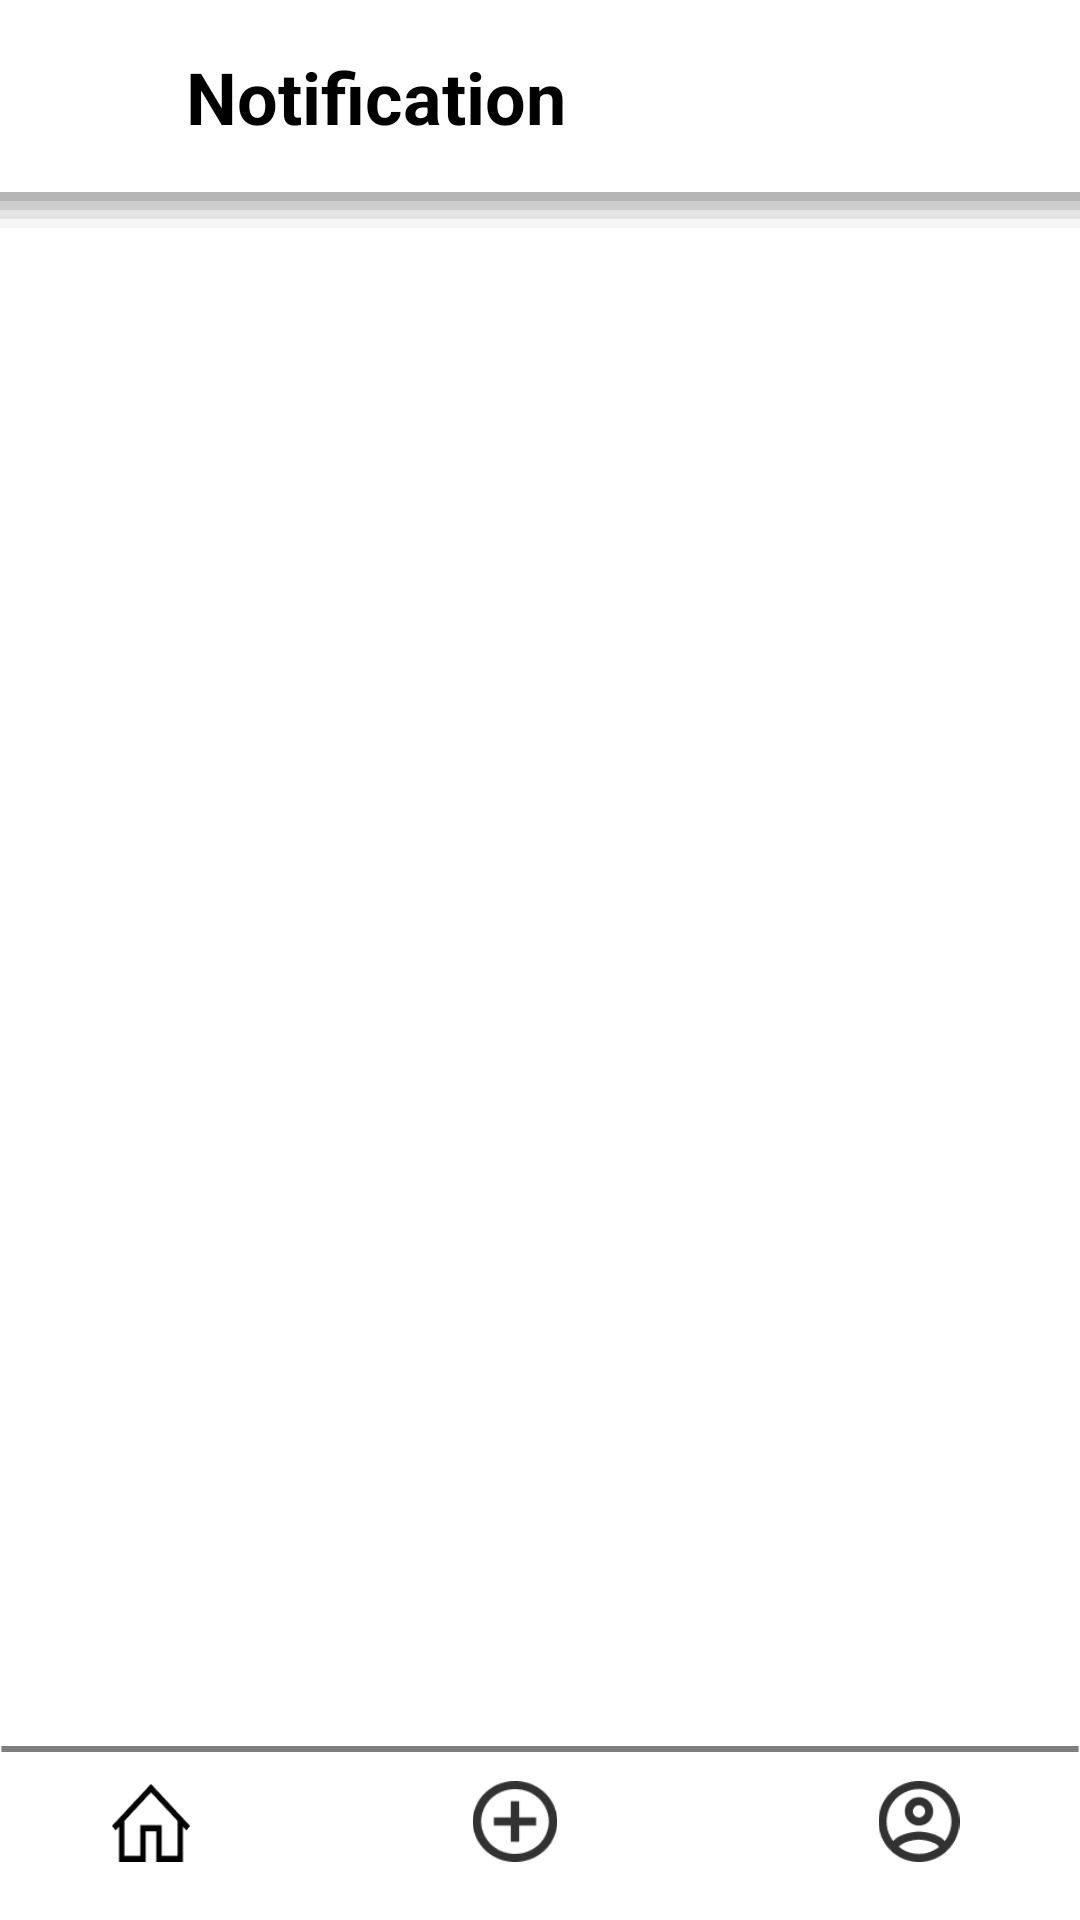

This screen was rendered from an Android layout file. Write that file and the resources it references.
<!-- AndroidManifest.xml: application theme Theme.TIKTECH -->
<!-- res/layout/activity_notification.xml -->
<?xml version="1.0" encoding="utf-8"?>
<androidx.constraintlayout.widget.ConstraintLayout xmlns:android="http://schemas.android.com/apk/res/android"
    xmlns:app="http://schemas.android.com/apk/res-auto"
    xmlns:tools="http://schemas.android.com/tools"
    android:layout_width="match_parent"
    android:layout_height="match_parent"
    tools:context=".notification"
    android:background="@color/white">
    <TextView
        android:id="@+id/notification"
        android:layout_width="wrap_content"
        android:layout_height="wrap_content"
        android:layout_alignParentLeft="true"
        android:layout_alignParentTop="true"
        android:layout_marginStart="12dp"
        android:layout_marginLeft="12dp"
        android:gravity="center_horizontal|top"
        android:text="@string/notification"
        android:textAppearance="@style/tik_tech"
        android:textSize="24sp"
        android:textStyle="bold"
        app:layout_constraintBottom_toBottomOf="@+id/header_notif"
        app:layout_constraintStart_toEndOf="@+id/backarrow_notif"
        app:layout_constraintTop_toTopOf="parent"
        app:layout_constraintVertical_bias="0.34" />

    <View
        android:id="@+id/header_notif"
        android:layout_width="match_parent"
        android:layout_height="79dp"
        android:layout_alignParentLeft="true"
        android:layout_alignParentTop="true"
        android:background="@drawable/rectangle_1"
        android:elevation="4dp"
        android:translationZ="-90dp"
        app:layout_constraintEnd_toEndOf="parent"
        app:layout_constraintHorizontal_bias="0.0"
        app:layout_constraintStart_toStartOf="parent"
        app:layout_constraintTop_toTopOf="parent" />

    <ImageView
        android:id="@+id/backarrow_notif"
        android:layout_width="34dp"
        android:layout_height="17dp"
        android:layout_marginStart="16dp"
        android:layout_marginLeft="16dp"
        android:background="@drawable/ripple"
        app:layout_constraintBottom_toBottomOf="@+id/header_notif"
        app:layout_constraintStart_toStartOf="parent"
        app:layout_constraintTop_toTopOf="parent"
        app:layout_constraintVertical_bias="0.370"
        app:srcCompat="@drawable/backarrow" />

    <View
        android:id="@+id/vector_4"
        android:layout_width="match_parent"
        android:layout_height="2dp"
        android:layout_alignParentLeft="true"
        android:layout_alignParentTop="true"
        android:layout_marginBottom="56dp"
        android:background="@drawable/vector_4"
        android:elevation="4dp"
        app:layout_constraintBottom_toBottomOf="parent"
        app:layout_constraintEnd_toEndOf="parent"
        app:layout_constraintHorizontal_bias="0.0"
        app:layout_constraintStart_toStartOf="parent" />

    <ImageView
        android:id="@+id/imageprofile_notif"
        android:layout_width="64dp"
        android:layout_height="27dp"
        android:background="@drawable/ripple"
        app:layout_constraintBottom_toBottomOf="parent"
        app:layout_constraintEnd_toEndOf="parent"
        app:layout_constraintHorizontal_bias="0.927"
        app:layout_constraintStart_toStartOf="parent"
        app:layout_constraintTop_toTopOf="@+id/vector_4"
        app:layout_constraintVertical_bias="0.378"
        app:srcCompat="@drawable/profile3" />

    <ImageView
        android:id="@+id/imageupload_notif"
        android:layout_width="64dp"
        android:layout_height="27dp"
        android:background="@drawable/ripple"
        app:layout_constraintBottom_toBottomOf="@+id/imageprofile_notif"
        app:layout_constraintEnd_toStartOf="@+id/imageprofile_notif"
        app:layout_constraintHorizontal_bias="0.664"
        app:layout_constraintStart_toStartOf="parent"
        app:layout_constraintTop_toTopOf="@+id/imageprofile_notif"
        app:layout_constraintVertical_bias="0.0"
        app:srcCompat="@drawable/upload1" />

    <ImageView
        android:id="@+id/imagehome_notif"
        android:layout_width="64dp"
        android:layout_height="26dp"
        android:background="@drawable/ripple"
        app:layout_constraintBottom_toBottomOf="@+id/imageupload_notif"
        app:layout_constraintEnd_toStartOf="@+id/imageupload_notif"
        app:layout_constraintHorizontal_bias="0.242"
        app:layout_constraintStart_toStartOf="parent"
        app:layout_constraintTop_toTopOf="@+id/imageupload_notif"
        app:layout_constraintVertical_bias="1.0"
        app:srcCompat="@drawable/home1" />

    <androidx.recyclerview.widget.RecyclerView
        android:id="@+id/recyclerView_notif"
        android:layout_width="match_parent"
        android:layout_height="570dp"
        app:layout_constraintBottom_toTopOf="@+id/vector_4"
        app:layout_constraintTop_toBottomOf="@+id/header_notif"
        app:layout_constraintVertical_bias="0.265"
        tools:layout_editor_absoluteX="0dp" />

</androidx.constraintlayout.widget.ConstraintLayout>
<!-- resources referenced by this layout -->
<resources>
  <!-- drawable home1: png bitmap (drawable, 760 bytes) -->
  <!-- drawable profile3: png bitmap (drawable, 2410 bytes) -->
  <!-- drawable rectangle_1 (drawable) -->
  <?xml version="1.0" encoding="utf-8"?>
  <layer-list xmlns:android="http://schemas.android.com/apk/res/android" >
  
      
      <item>
          <shape>
              <padding
                  android:bottom="3dp"
                  />
  
              <solid android:color="#006C6C6C" />
          </shape>
      </item>
      <item>
          <shape>
              <padding
                  android:bottom="3dp"
                  />
  
              <solid android:color="#106C6C6C" />
          </shape>
      </item>
      <item>
          <shape>
              <padding
                  android:bottom="3dp"
                   />
  
              <solid android:color="#206C6C6C" />
          </shape>
      </item>
      <item>
          <shape>
              <padding
                  android:bottom="3dp"
                  />
  
              <solid android:color="#306C6C6C" />
          </shape>
      </item>
      <item>
          <shape>
              <padding
                  android:bottom="3dp"
                  />
  
              <solid android:color="#406C6C6C" />
          </shape>
      </item>
  
      
      <item>
          <shape>
              <solid android:color="#FFFFFF" />
          </shape>
      </item>
  
  </layer-list>
  <!-- drawable ripple (drawable-v21) -->
  <?xml version="1.0" encoding="utf-8"?>
  <ripple xmlns:android="http://schemas.android.com/apk/res/android" 
      android:color="#858585">
  
  </ripple>
  <!-- drawable upload1: png bitmap (drawable, 1872 bytes) -->
  <!-- drawable vector_4 (drawable) -->
  <?xml version="1.0" encoding="utf-8"?>
  <vector
      xmlns:android="http://schemas.android.com/apk/res/android"
      xmlns:aapt="http://schemas.android.com/aapt"
      android:width="381dp"
      android:height="1dp"
      android:viewportWidth="381"
      android:viewportHeight="1"
      >
  
      <group>
  
          <clip-path
              android:pathData="M0.5 0.5H380.501H0.5Z"
              />
  
      </group>
  
      <path
          android:pathData="M0.5 0.5H380.501H0.5Z"
          android:strokeWidth="1"
          android:strokeColor="#80000000"
          />
  
  </vector>
  <string name="notification">
          Notification
      </string>
  <style name="tik_tech">
  
          <item name="android:textSize">
              18sp
          </item>
  
          <item name="android:textColor">
              #000000
          </item>
  
  
      </style>
  <style name="Theme.TIKTECH" parent="Theme.MaterialComponents.DayNight.NoActionBar">
          
          <item name="colorPrimary">@color/purple_500</item>
          <item name="colorPrimaryVariant">@color/purple_700</item>
          <item name="colorOnPrimary">@color/white</item>
          
          <item name="colorSecondary">@color/teal_200</item>
          <item name="colorSecondaryVariant">@color/teal_700</item>
          <item name="colorOnSecondary">@color/black</item>
          
          <item name="android:statusBarColor" tools:targetApi="l">?attr/colorPrimaryVariant</item>
          
      </style>
  <!-- not gathered from this repository: default colours our renderer supplied (Android Studio template values) -->
  <color name="purple_500">#FF6200EE</color>
  <color name="purple_700">#FF3700B3</color>
  <color name="teal_200">#FF03DAC5</color>
  <color name="teal_700">#FF018786</color>
  <color name="black">#FF000000</color>
  <color name="white">#FFFFFFFF</color>
</resources>
